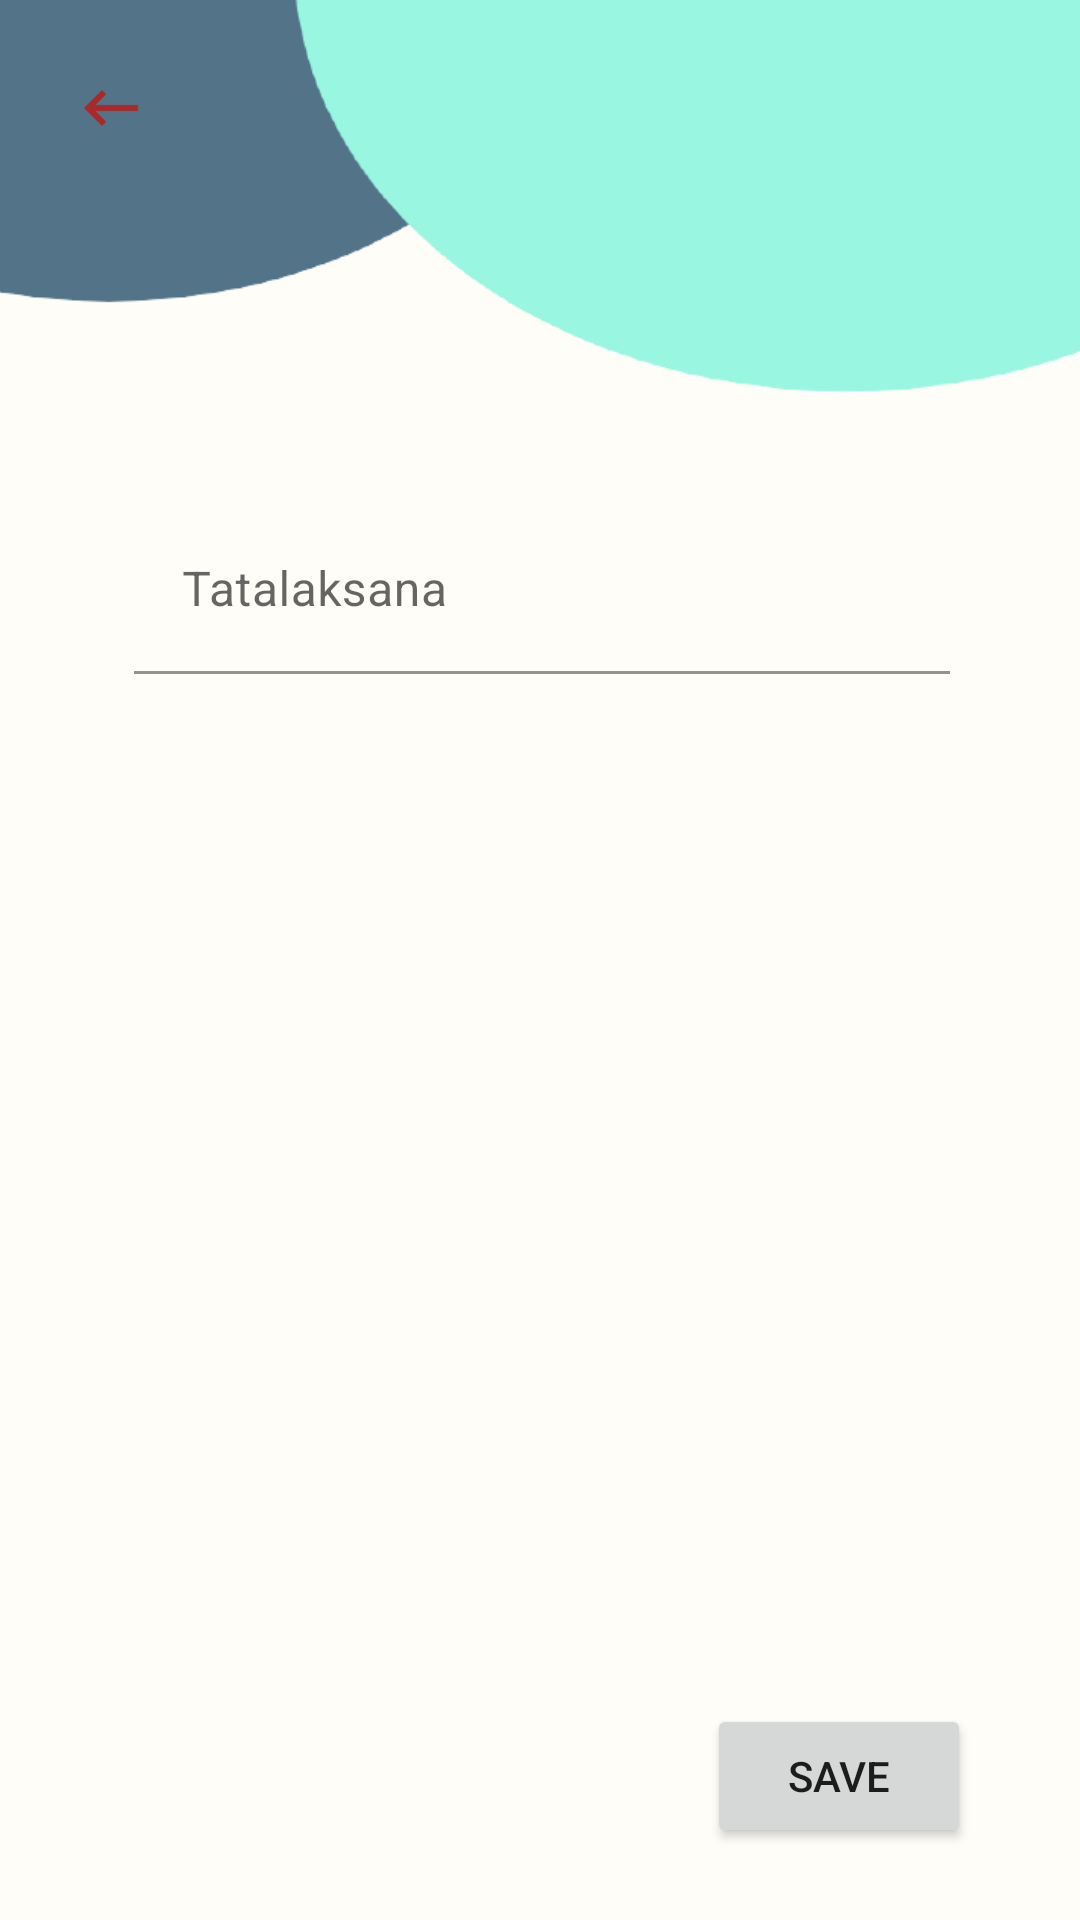

Android layout source for this screen:
<!-- AndroidManifest.xml: application theme Theme.DokterKit -->
<!-- res/layout/activity_tatalaksana.xml -->
<?xml version="1.0" encoding="utf-8"?>
<androidx.constraintlayout.widget.ConstraintLayout xmlns:android="http://schemas.android.com/apk/res/android"
    xmlns:app="http://schemas.android.com/apk/res-auto"
    xmlns:tools="http://schemas.android.com/tools"
    android:layout_width="match_parent"
    android:layout_height="match_parent"
    android:background="#FFFDF7"
    tools:context=".TatalaksanaActivity">

    <Button
        android:id="@+id/tatalaksana_button_save3"
        android:layout_width="wrap_content"
        android:layout_height="wrap_content"
        android:layout_marginBottom="24dp"
        android:text="@string/save"
        app:cornerRadius="20dp"
        app:layout_constraintBottom_toBottomOf="parent"
        app:layout_constraintEnd_toEndOf="parent"
        app:layout_constraintHorizontal_bias="0.867"
        app:layout_constraintStart_toStartOf="parent" />

    <ImageView
        android:id="@+id/ImageView16"
        android:layout_width="414dp"
        android:layout_height="153dp"
        app:layout_constraintEnd_toEndOf="parent"
        app:layout_constraintStart_toStartOf="parent"
        app:layout_constraintTop_toTopOf="parent"
        app:srcCompat="@drawable/for_tatalaksana_removebg_preview" />

    <ImageButton
        android:id="@+id/tatalaksana_imageView_back"
        android:layout_width="wrap_content"
        android:layout_height="wrap_content"
        android:layout_marginStart="25dp"
        android:layout_marginTop="24dp"
        android:background="#00FFFFFF"
        app:layout_constraintStart_toStartOf="parent"
        app:layout_constraintTop_toTopOf="parent"
        app:srcCompat="@drawable/arrow_back" />

    <ScrollView
        android:layout_width="409dp"
        android:layout_height="504dp"
        app:layout_constraintEnd_toEndOf="parent"
        app:layout_constraintStart_toStartOf="parent"
        app:layout_constraintTop_toBottomOf="@+id/ImageView16">

        <androidx.constraintlayout.widget.ConstraintLayout
            android:layout_width="match_parent"
            android:layout_height="wrap_content">

            <com.google.android.material.textfield.TextInputLayout
                android:layout_width="272dp"
                android:layout_height="489dp"
                android:layout_marginTop="16dp"
                android:layout_marginBottom="200dp"
                app:layout_constraintBottom_toBottomOf="parent"
                app:layout_constraintEnd_toEndOf="parent"
                app:layout_constraintStart_toStartOf="parent"
                app:layout_constraintTop_toTopOf="parent">

                <com.google.android.material.textfield.TextInputEditText
                    android:id="@+id/tatalaksana_textInput_tatalaksana"
                    android:layout_width="match_parent"
                    android:layout_height="wrap_content"
                    android:background="#00FFFFFF"
                    android:hint="@string/tatalaksana" />
            </com.google.android.material.textfield.TextInputLayout>
        </androidx.constraintlayout.widget.ConstraintLayout>
    </ScrollView>
</androidx.constraintlayout.widget.ConstraintLayout>
<!-- resources referenced by this layout -->
<resources>
  <!-- drawable arrow_back (drawable) -->
  <vector android:height="24dp" android:tint="#A82929"
      android:viewportHeight="24" android:viewportWidth="24"
      android:width="24dp" xmlns:android="http://schemas.android.com/apk/res/android">
      <path android:fillColor="@android:color/white" android:pathData="M21,11H6.83l3.58,-3.59L9,6l-6,6 6,6 1.41,-1.41L6.83,13H21z"/>
  </vector>
  <!-- drawable for_tatalaksana_removebg_preview: png bitmap (drawable, 13201 bytes) -->
  <string name="save">SAVE</string>
  <string name="tatalaksana">Tatalaksana</string>
  <style name="Theme.DokterKit" parent="Theme.MaterialComponents.DayNight.NoActionBar">
          
          <item name="colorPrimary">@color/rose_bud</item>
          <item name="colorPrimaryVariant">@color/purple_700</item>
          <item name="colorOnPrimary">@color/white</item>
          
          <item name="colorSecondary">@color/teal_200</item>
          <item name="colorSecondaryVariant">@color/teal_700</item>
          <item name="colorOnSecondary">@color/black</item>
          
          <item name="android:statusBarColor" tools:targetApi="l">?attr/colorPrimaryVariant</item>
          
      </style>
  <color name="rose_bud">#FFAE9D</color>
  <color name="purple_700">#FF3700B3</color>
  <color name="white">#FFFFFFFF</color>
  <color name="teal_200">#FF03DAC5</color>
  <color name="teal_700">#FF018786</color>
  <color name="black">#FF000000</color>
</resources>
